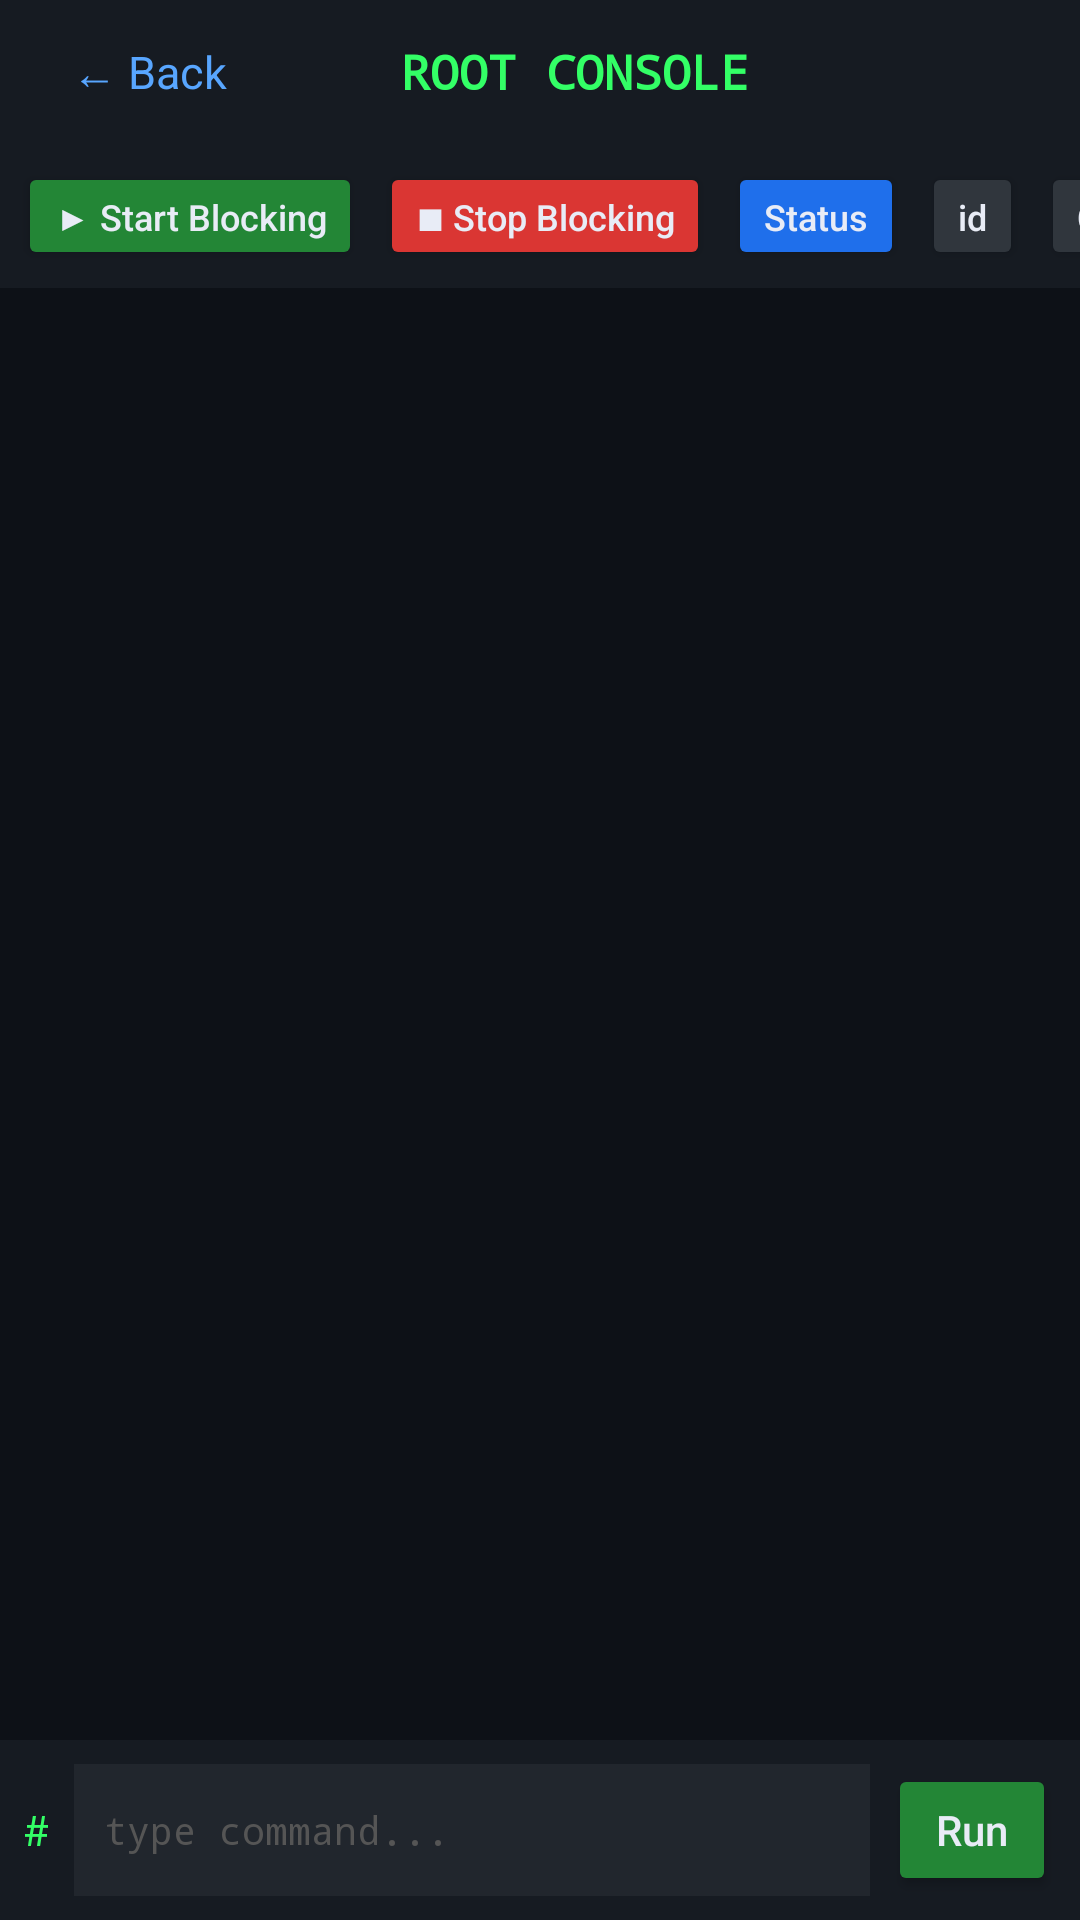

Reconstruct the res/layout file that produces this screen, plus the resources it refers to.
<!-- AndroidManifest.xml: application theme PBlockTheme -->
<!-- res/layout/activity_console.xml -->
<?xml version="1.0" encoding="utf-8"?>
<LinearLayout xmlns:android="http://schemas.android.com/apk/res/android"
    android:layout_width="match_parent"
    android:layout_height="match_parent"
    android:orientation="vertical"
    android:background="#0D1117">

    <LinearLayout
        android:layout_width="match_parent"
        android:layout_height="48dp"
        android:orientation="horizontal"
        android:gravity="center_vertical"
        android:background="#161B22"
        android:paddingStart="16dp"
        android:paddingEnd="8dp">

        <TextView
            android:id="@+id/consoleBack"
            android:layout_width="wrap_content"
            android:layout_height="wrap_content"
            android:text="← Back"
            android:textColor="#58A6FF"
            android:textSize="15sp"
            android:padding="8dp" />

        <TextView
            android:layout_width="0dp"
            android:layout_height="wrap_content"
            android:layout_weight="1"
            android:text="ROOT CONSOLE"
            android:textColor="#33FF66"
            android:textSize="16sp"
            android:textStyle="bold"
            android:fontFamily="monospace"
            android:gravity="center" />

        <View
            android:layout_width="52dp"
            android:layout_height="1dp" />
    </LinearLayout>

    <HorizontalScrollView
        android:layout_width="match_parent"
        android:layout_height="wrap_content"
        android:background="#161B22"
        android:scrollbars="none">

        <LinearLayout
            android:layout_width="wrap_content"
            android:layout_height="wrap_content"
            android:orientation="horizontal"
            android:padding="6dp">

            <Button
                android:id="@+id/quickStart"
                android:layout_width="wrap_content"
                android:layout_height="36dp"
                android:minWidth="0dp"
                android:paddingStart="12dp"
                android:paddingEnd="12dp"
                android:text="▶ Start Blocking"
                android:textAllCaps="false"
                android:textSize="12sp"
                android:backgroundTint="#238636" />

            <Button
                android:id="@+id/quickStop"
                android:layout_width="wrap_content"
                android:layout_height="36dp"
                android:minWidth="0dp"
                android:layout_marginStart="6dp"
                android:paddingStart="12dp"
                android:paddingEnd="12dp"
                android:text="■ Stop Blocking"
                android:textAllCaps="false"
                android:textSize="12sp"
                android:backgroundTint="#DA3633" />

            <Button
                android:id="@+id/quickStatus"
                android:layout_width="wrap_content"
                android:layout_height="36dp"
                android:minWidth="0dp"
                android:layout_marginStart="6dp"
                android:paddingStart="12dp"
                android:paddingEnd="12dp"
                android:text="Status"
                android:textAllCaps="false"
                android:textSize="12sp"
                android:backgroundTint="#1F6FEB" />

            <Button
                android:id="@+id/quickId"
                android:layout_width="wrap_content"
                android:layout_height="36dp"
                android:minWidth="0dp"
                android:layout_marginStart="6dp"
                android:paddingStart="12dp"
                android:paddingEnd="12dp"
                android:text="id"
                android:textAllCaps="false"
                android:textSize="12sp"
                android:backgroundTint="#30363D" />

            <Button
                android:id="@+id/quickClear"
                android:layout_width="wrap_content"
                android:layout_height="36dp"
                android:minWidth="0dp"
                android:layout_marginStart="6dp"
                android:paddingStart="12dp"
                android:paddingEnd="12dp"
                android:text="Clear"
                android:textAllCaps="false"
                android:textSize="12sp"
                android:backgroundTint="#30363D" />
        </LinearLayout>
    </HorizontalScrollView>

    <ScrollView
        android:id="@+id/consoleScroll"
        android:layout_width="match_parent"
        android:layout_height="0dp"
        android:layout_weight="1"
        android:padding="10dp">

        <TextView
            android:id="@+id/consoleOutput"
            android:layout_width="match_parent"
            android:layout_height="wrap_content"
            android:fontFamily="monospace"
            android:textColor="#33FF66"
            android:textSize="12sp" />
    </ScrollView>

    <LinearLayout
        android:layout_width="match_parent"
        android:layout_height="wrap_content"
        android:orientation="horizontal"
        android:gravity="center_vertical"
        android:background="#161B22"
        android:padding="8dp">

        <TextView
            android:layout_width="wrap_content"
            android:layout_height="wrap_content"
            android:text="# "
            android:textColor="#33FF66"
            android:fontFamily="monospace"
            android:textSize="14sp" />

        <EditText
            android:id="@+id/consoleInput"
            android:layout_width="0dp"
            android:layout_height="44dp"
            android:layout_weight="1"
            android:hint="type command..."
            android:textColorHint="#555555"
            android:textColor="#FFFFFF"
            android:background="#21262D"
            android:fontFamily="monospace"
            android:textSize="13sp"
            android:imeOptions="actionSend"
            android:inputType="text"
            android:maxLines="1"
            android:paddingStart="10dp"
            android:paddingEnd="10dp" />

        <Button
            android:id="@+id/consoleRun"
            android:layout_width="wrap_content"
            android:layout_height="44dp"
            android:layout_marginStart="6dp"
            android:minWidth="0dp"
            android:paddingStart="16dp"
            android:paddingEnd="16dp"
            android:text="Run"
            android:textAllCaps="false"
            android:backgroundTint="#238636" />
    </LinearLayout>
</LinearLayout>
<!-- resources referenced by this layout -->
<resources>
  <style name="PBlockTheme" parent="Theme.AppCompat.NoActionBar">
          <item name="colorPrimary">@color/colorPrimary</item>
          <item name="colorPrimaryDark">@color/colorPrimaryDark</item>
          <item name="colorAccent">@color/colorAccent</item>
          <item name="android:statusBarColor">@color/screenBg</item>
          <item name="android:navigationBarColor">@color/screenBg</item>
          <item name="android:windowBackground">@color/screenBg</item>
          <item name="android:textColorPrimary">@color/textMain</item>
          <item name="android:textColorSecondary">@color/textSub</item>
      </style>
  <color name="colorPrimary">#4F8CFF</color>
  <color name="colorPrimaryDark">#0B1020</color>
  <color name="colorAccent">#4F8CFF</color>
  <color name="screenBg">#0B1020</color>
  <color name="textMain">#E8ECF6</color>
  <color name="textSub">#8A93AD</color>
</resources>
